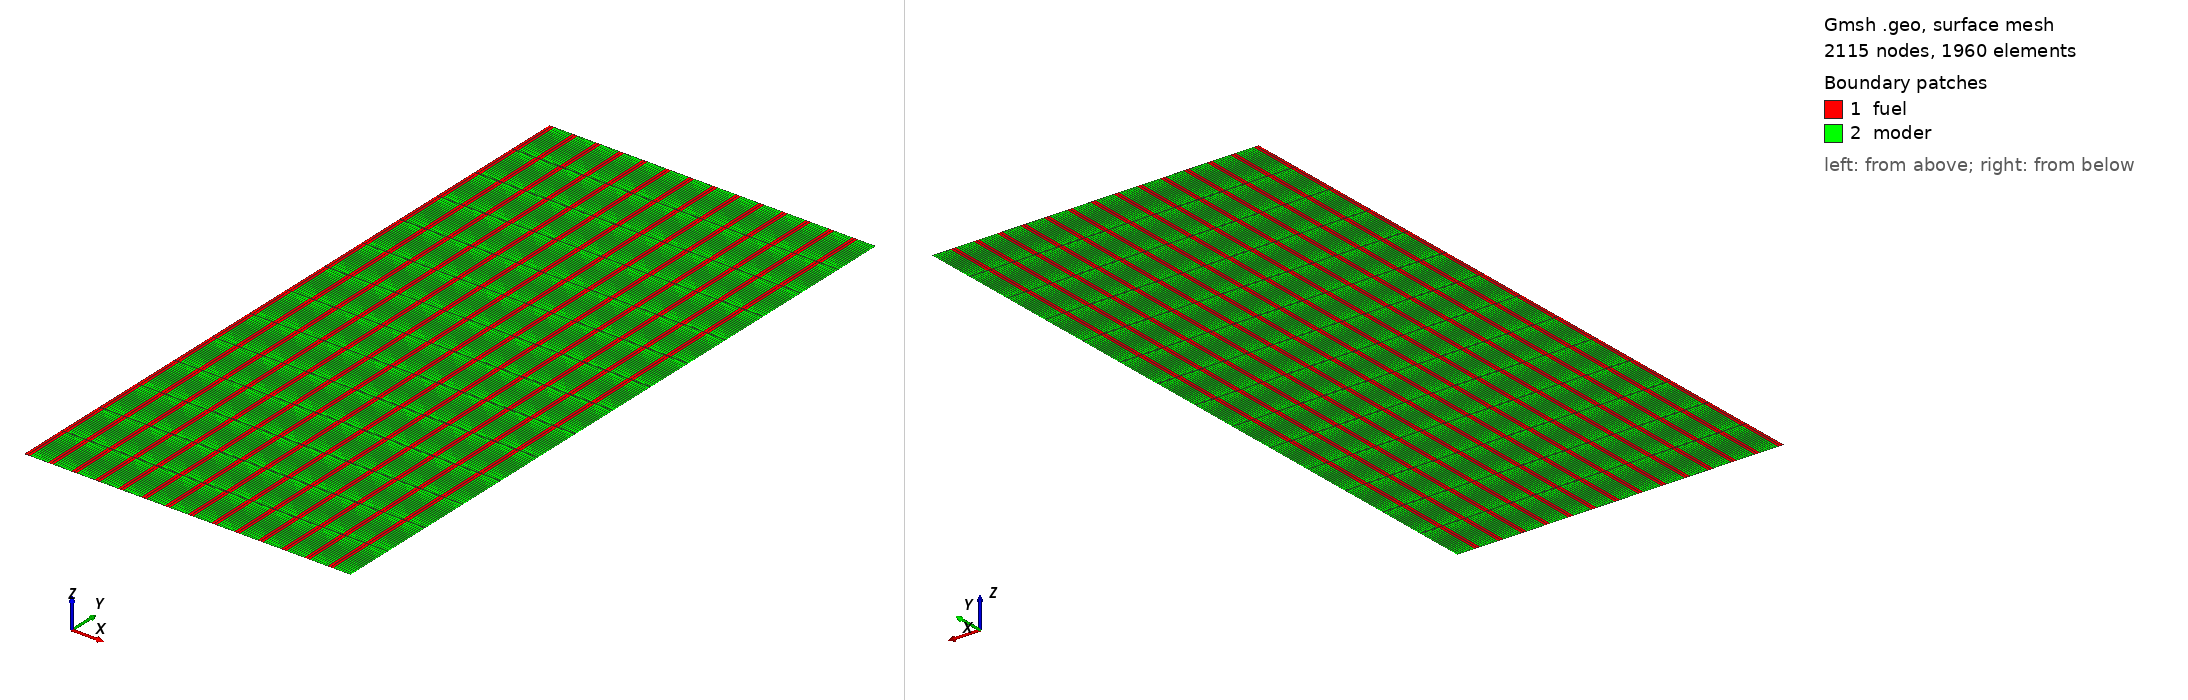

Gmsh geometry script, surface-meshed: 2115 nodes, 1960 surface elements. Boundary patches (legend numbers): 1 fuel, 2 moder. Left view from above one corner, right view from below the opposite corner. Legend entries are the model's physical surfaces. The drawing asked Gmsh for element sizes between 1% and 20% of the model's largest extent; the script's own settings can give other sizes.

=== 2d_lattice_structured.geo (drawn) ===
Geometry.CopyMeshingMethod = 1;
R = 72.5;
H = 151.75;
num_segments = 14;
pitch = R / num_segments;
x = .237952211;
fuel_rad = x * pitch;
graph_rad = pitch;
lc = 1;
lx = .4;
ly = 10;

Point(1) = {0, 0, 0, lc};
Point(2) = {fuel_rad, 0, 0, lc};
Point(3) = {graph_rad, 0, 0, lc};
Point(4) = {0, H, 0, lc};
Point(5) = {fuel_rad, H, 0, lc};
Point(6) = {graph_rad, H, 0, lc};
// fuel top
Line(1) = {4, 5};
// graph top
Line(2) = {5, 6};
// graph right edge
Line(3) = {6, 3};
// graph bottom
Line(4) = {3, 2};
// fuel bottom
Line(5) = {1, 2};
// fuel-graph interface
Line(6) = {2, 5};
// fuel left edge
Line(7) = {4, 1};

// Fuel
Line Loop(8) = {1, -6, -5, -7};
Plane Surface(9) = {8};

// Moderator
Line Loop(10) = {2, 3, 4, 6};
Plane Surface(11) = {10};

// Structured
Transfinite Line{1, 5} = fuel_rad/lx;
Transfinite Line{2, 4} = (graph_rad - fuel_rad)/lx;
Transfinite Line{3, 6, 7} = H/ly;
Transfinite Surface{9};
Transfinite Surface{11};
Recombine Surface{9};
Recombine Surface{11};

fuel_surfaces[] = {9};
moder_surfaces[] = {11};
fuel_tops[] = {1};
fuel_bottoms[] = {5};
moder_bottoms[] = {4};
moder_tops[] = {2};
For xindex In {1:num_segments-1}
new_f_surface = Translate {xindex*pitch, 0, 0} {
  Duplicata { Surface{9}; }
};
fuel_surfaces += new_f_surface;
new_m_surface = Translate {xindex*pitch, 0, 0} {
  Duplicata { Surface{11}; }
};
moder_surfaces += new_m_surface;
fuel_tops += {13 + (xindex - 1) * 8};
moder_tops += {17 + (xindex - 1) * 8};
fuel_bottoms += {15 + (xindex - 1) * 8};
moder_bottoms += {19 + (xindex - 1) * 8};
EndFor // xindex

Physical Surface("fuel") = { fuel_surfaces[] };
Physical Surface("moder") = { moder_surfaces[] };
Physical Line("fuel_tops") = { fuel_tops[] };
Physical Line("moder_tops") = { moder_tops[] };
Physical Line("fuel_bottoms") = { fuel_bottoms[] };
Physical Line("moder_bottoms") = { moder_bottoms[] };
Physical Line("outer_wall") = { 18 + 8 * (num_segments - 2) };
